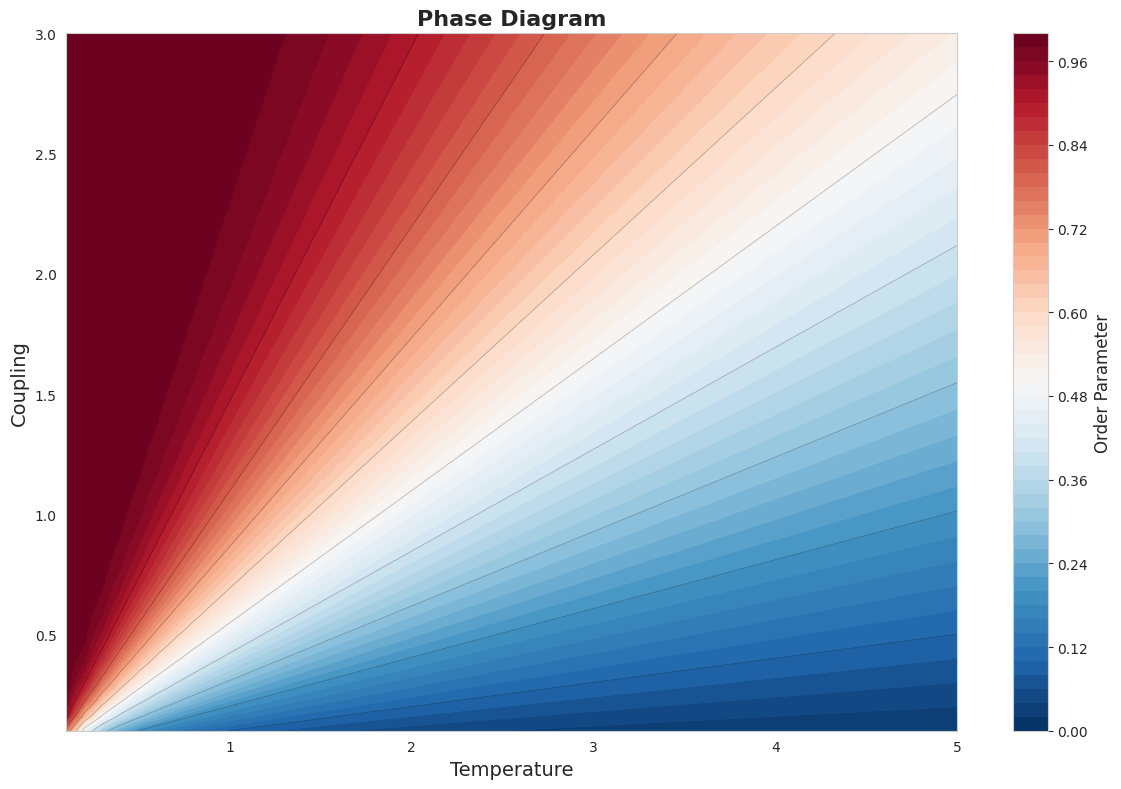
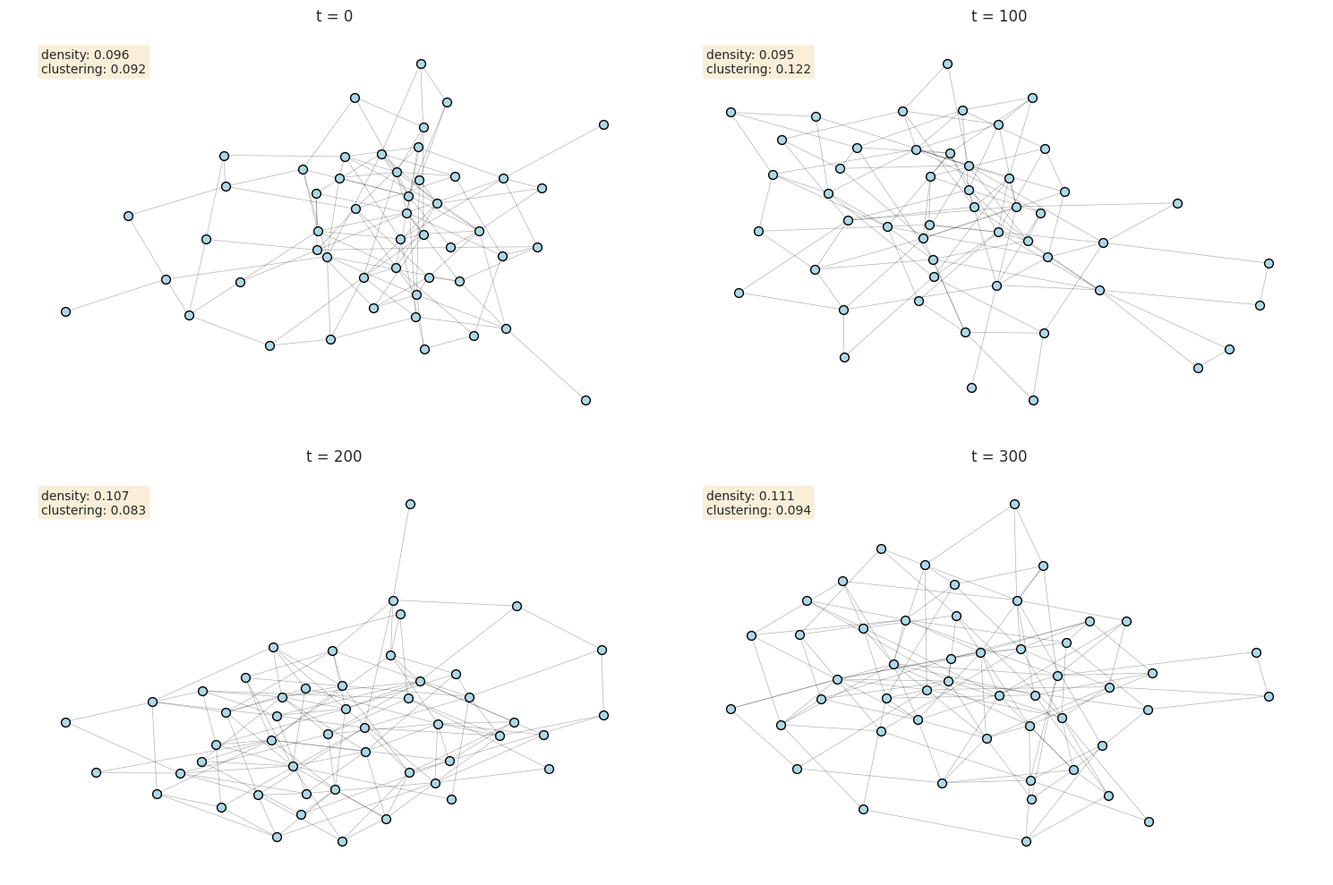

Generate these figures, in order, with matplotlib:
"""
Interactive Visualization System for Large-Scale Discovery

This module provides publication-quality interactive visualizations
for discoveries made through large-scale simulations.

Author: SuperInstance Research Team
Date: 2026-03-13
"""

from dataclasses import dataclass
from typing import Dict, List, Tuple, Optional, Any
import numpy as np
import matplotlib.pyplot as plt
import matplotlib.animation as animation
from mpl_toolkits.mplot3d import Axes3D
import networkx as nx
from matplotlib.gridspec import GridSpec
import seaborn as sns
from pathlib import Path
import json


# Set style
sns.set_style("whitegrid")
plt.rcParams['figure.dpi'] = 100
plt.rcParams['savefig.dpi'] = 300
plt.rcParams['font.size'] = 10
plt.rcParams['axes.labelsize'] = 12
plt.rcParams['axes.titlesize'] = 14
plt.rcParams['legend.fontsize'] = 10


class PhaseTransitionVisualizer:
    """Visualize phase transitions and critical phenomena."""

    def __init__(self, figsize=(12, 8)):
        self.figsize = figsize

    def plot_phase_diagram(
        self,
        parameter_grid: np.ndarray,
        order_parameter: np.ndarray,
        parameter_names: List[str] = ['Temperature', 'Coupling'],
        transitions: Optional[List] = None,
        save_path: Optional[str] = None
    ):
        """
        Create phase diagram showing order parameter landscape.

        Args:
            parameter_grid: 2D grid of parameter combinations
            order_parameter: Order parameter values at each grid point
            parameter_names: Names of parameters
            transitions: Detected phase transitions
            save_path: Path to save figure
        """
        fig, ax = plt.subplots(figsize=self.figsize)

        # Create contour plot
        contour = ax.contourf(
            parameter_grid[:, :, 0],
            parameter_grid[:, :, 1],
            order_parameter,
            levels=50,
            cmap='RdBu_r'
        )

        # Add contour lines
        ax.contour(
            parameter_grid[:, :, 0],
            parameter_grid[:, :, 1],
            order_parameter,
            levels=10,
            colors='black',
            alpha=0.3,
            linewidths=0.5
        )

        # Mark phase transitions
        if transitions:
            trans_x = [t.parameter_location[0] for t in transitions]
            trans_y = [t.parameter_location[1] for t in transitions]
            ax.scatter(trans_x, trans_y, c='yellow', s=200, marker='*',
                      edgecolors='black', linewidths=2, label='Phase Transitions', zorder=5)

        # Labels and title
        ax.set_xlabel(parameter_names[0], fontsize=14)
        ax.set_ylabel(parameter_names[1], fontsize=14)
        ax.set_title('Phase Diagram', fontsize=16, fontweight='bold')

        # Colorbar
        cbar = plt.colorbar(contour, ax=ax)
        cbar.set_label('Order Parameter', fontsize=12)

        # Legend
        if transitions:
            ax.legend(loc='best', fontsize=10)

        plt.tight_layout()

        if save_path:
            plt.savefig(save_path, dpi=300, bbox_inches='tight')

        return fig, ax

    def plot_critical_scaling(
        self,
        reduced_temperature: np.ndarray,
        order_parameter: np.ndarray,
        susceptibility: np.ndarray,
        critical_exponent: float,
        save_path: Optional[str] = None
    ):
        """
        Plot critical scaling behavior near phase transition.

        Args:
            reduced_temperature: (T - Tc) / Tc
            order_parameter: Order parameter values
            susceptibility: Susceptibility values
            critical_exponent: Fitted critical exponent
            save_path: Path to save figure
        """
        fig, axes = plt.subplots(1, 2, figsize=(14, 5))

        # Order parameter scaling
        axes[0].scatter(reduced_temperature, order_parameter, alpha=0.6, s=20)

        # Fit power law
        mask = reduced_temperature > 0
        if np.sum(mask) > 2:
            coeffs = np.polyfit(np.log(reduced_temperature[mask]), np.log(order_parameter[mask]), 1)
            t_fit = np.linspace(min(reduced_temperature[mask]), max(reduced_temperature[mask]), 100)
            op_fit = np.exp(coeffs[1]) * t_fit ** coeffs[0]
            axes[0].plot(t_fit, op_fit, 'r-', linewidth=2, label=f'Fit: beta = {coeffs[0]:.2f}')

        axes[0].set_xlabel('Reduced Temperature (T-Tc)/Tc')
        axes[0].set_ylabel('Order Parameter')
        axes[0].set_title('Order Parameter Scaling')
        axes[0].legend()
        axes[0].set_xscale('log')
        axes[0].set_yscale('log')

        # Susceptibility scaling
        axes[1].scatter(reduced_temperature, susceptibility, alpha=0.6, s=20)

        mask = reduced_temperature > 0
        if np.sum(mask) > 2:
            coeffs = np.polyfit(np.log(reduced_temperature[mask]), np.log(susceptibility[mask]), 1)
            t_fit = np.linspace(min(reduced_temperature[mask]), max(reduced_temperature[mask]), 100)
            sus_fit = np.exp(coeffs[1]) * t_fit ** coeffs[0]
            axes[1].plot(t_fit, sus_fit, 'r-', linewidth=2, label=f'Fit: gamma = {coeffs[0]:.2f}')

        axes[1].set_xlabel('Reduced Temperature (T-Tc)/Tc')
        axes[1].set_ylabel('Susceptibility')
        axes[1].set_title('Susceptibility Scaling')
        axes[1].legend()
        axes[1].set_xscale('log')
        axes[1].set_yscale('log')

        plt.tight_layout()

        if save_path:
            plt.savefig(save_path, dpi=300, bbox_inches='tight')

        return fig, axes

    def animate_phase_transition(
        self,
        time_series: List[np.ndarray],
        parameter_values: List[float],
        save_path: Optional[str] = None
    ):
        """
        Create animation of system evolving through phase transition.

        Args:
            time_series: List of system states over time
            parameter_values: Parameter value for each time series
            save_path: Path to save animation
        """
        fig, axes = plt.subplots(2, 2, figsize=(12, 10))

        def update(frame):
            for ax in axes.flat:
                ax.clear()

            # Plot system state
            ax = axes[0, 0]
            ax.imshow(time_series[frame], cmap='coolwarm', vmin=-1, vmax=1)
            ax.set_title(f'System State (T={parameter_values[frame]:.2f})')

            # Plot magnetization
            ax = axes[0, 1]
            magnetizations = [np.mean(np.abs(ts)) for ts in time_series[:frame+1]]
            ax.plot(range(len(magnetizations)), magnetizations, 'b-', linewidth=2)
            ax.axhline(y=0, color='r', linestyle='--', alpha=0.5)
            ax.set_xlabel('Time Step')
            ax.set_ylabel('Magnetization')
            ax.set_title('Magnetization Evolution')
            ax.set_ylim(-0.1, 1.1)

            # Plot correlation
            ax = axes[1, 0]
            if frame > 0:
                corr = np.corrcoef(time_series[frame].flatten(), time_series[0].flatten())[0, 1]
                ax.bar([0], [corr], color='blue')
                ax.set_ylim(-1, 1)
                ax.set_xticks([])
                ax.set_ylabel('Correlation')
                ax.set_title(f'Correlation with Initial State: {corr:.3f}')

            # Plot parameter evolution
            ax = axes[1, 1]
            ax.plot(range(frame+1), parameter_values[:frame+1], 'g-', linewidth=2)
            ax.set_xlabel('Time Step')
            ax.set_ylabel('Temperature')
            ax.set_title('Parameter Evolution')

        ani = animation.FuncAnimation(fig, update, frames=len(time_series), interval=200)

        if save_path:
            ani.save(save_path, writer='pillow', fps=5)

        return ani


class NetworkEvolutionVisualizer:
    """Visualize network evolution patterns."""

    def __init__(self, figsize=(12, 8)):
        self.figsize = figsize

    def plot_network_evolution(
        self,
        networks: List[nx.Graph],
        time_steps: List[int],
        layout: str = 'spring',
        save_path: Optional[str] = None
    ):
        """
        Create visualization of network evolution over time.

        Args:
            networks: List of network states at different times
            time_steps: Time step for each network
            layout: Network layout algorithm
            save_path: Path to save figure
        """
        n_snapshots = len(networks)
        fig, axes = plt.subplots(2, (n_snapshots + 1) // 2, figsize=(15, 10))
        axes = axes.flat if n_snapshots > 1 else [axes]

        for i, (G, t) in enumerate(zip(networks, time_steps)):
            ax = axes[i]

            # Compute layout
            if layout == 'spring':
                pos = nx.spring_layout(G, seed=42)
            elif layout == 'circular':
                pos = nx.circular_layout(G)
            else:
                pos = nx.kamada_kawai_layout(G)

            # Draw network
            nx.draw_networkx_nodes(G, pos, ax=ax, node_size=50,
                                  node_color='lightblue', edgecolors='black')
            nx.draw_networkx_edges(G, pos, ax=ax, alpha=0.3, width=0.5)

            ax.set_title(f't = {t}', fontsize=12)
            ax.axis('off')

            # Add metrics
            density = nx.density(G)
            clustering = nx.average_clustering(G)
            ax.text(0.05, 0.95, f'density: {density:.3f}\nclustering: {clustering:.3f}',
                   transform=ax.transAxes, verticalalignment='top',
                   bbox=dict(boxstyle='round', facecolor='wheat', alpha=0.5))

        plt.tight_layout()

        if save_path:
            plt.savefig(save_path, dpi=300, bbox_inches='tight')

        return fig, axes

    def plot_degree_distribution(
        self,
        networks: List[nx.Graph],
        labels: List[str],
        save_path: Optional[str] = None
    ):
        """
        Plot degree distributions for multiple networks.

        Args:
            networks: List of networks
            labels: Labels for each network
            save_path: Path to save figure
        """
        fig, axes = plt.subplots(1, 2, figsize=(14, 5))

        # Linear scale
        ax = axes[0]
        for G, label in zip(networks, labels):
            degrees = [d for n, d in G.degree()]
            ax.hist(degrees, bins=20, alpha=0.5, label=label)
        ax.set_xlabel('Degree')
        ax.set_ylabel('Count')
        ax.set_title('Degree Distribution (Linear)')
        ax.legend()

        # Log-log scale
        ax = axes[1]
        for G, label in zip(networks, labels):
            degrees = [d for n, d in G.degree()]
            ax.hist(degrees, bins=20, alpha=0.5, label=label)
        ax.set_xlabel('Degree')
        ax.set_ylabel('Count')
        ax.set_title('Degree Distribution (Log-Log)')
        ax.set_xscale('log')
        ax.set_yscale('log')
        ax.legend()

        plt.tight_layout()

        if save_path:
            plt.savefig(save_path, dpi=300, bbox_inches='tight')

        return fig, axes

    def plot_community_evolution(
        self,
        community_data: List[Dict],
        save_path: Optional[str] = None
    ):
        """
        Plot evolution of community structure.

        Args:
            community_data: List of community information at each time step
            save_path: Path to save figure
        """
        fig, axes = plt.subplots(2, 2, figsize=(14, 10))

        time_steps = [d['time_step'] for d in community_data]
        n_communities = [d['n_communities'] for d in community_data]
        modularity = [d['modularity'] for d in community_data]
        avg_community_size = [d['avg_community_size'] for d in community_data]

        # Number of communities
        axes[0, 0].plot(time_steps, n_communities, 'b-o', linewidth=2, markersize=8)
        axes[0, 0].set_xlabel('Time Step')
        axes[0, 0].set_ylabel('Number of Communities')
        axes[0, 0].set_title('Community Count Evolution')
        axes[0, 0].grid(True, alpha=0.3)

        # Modularity
        axes[0, 1].plot(time_steps, modularity, 'r-o', linewidth=2, markersize=8)
        axes[0, 1].set_xlabel('Time Step')
        axes[0, 1].set_ylabel('Modularity')
        axes[0, 1].set_title('Modularity Evolution')
        axes[0, 1].grid(True, alpha=0.3)

        # Average community size
        axes[1, 0].plot(time_steps, avg_community_size, 'g-o', linewidth=2, markersize=8)
        axes[1, 0].set_xlabel('Time Step')
        axes[1, 0].set_ylabel('Average Community Size')
        axes[1, 0].set_title('Community Size Evolution')
        axes[1, 0].grid(True, alpha=0.3)

        # Community size distribution (final state)
        ax = axes[1, 1]
        final_communities = community_data[-1]['community_sizes']
        ax.bar(range(len(final_communities)), final_communities, color='purple', alpha=0.7)
        ax.set_xlabel('Community ID')
        ax.set_ylabel('Size')
        ax.set_title('Final Community Size Distribution')
        ax.grid(True, alpha=0.3, axis='y')

        plt.tight_layout()

        if save_path:
            plt.savefig(save_path, dpi=300, bbox_inches='tight')

        return fig, axes

    def animate_network_evolution(
        self,
        networks: List[nx.Graph],
        time_steps: List[int],
        save_path: Optional[str] = None
    ):
        """
        Create animation of network evolution.

        Args:
            networks: List of network states
            time_steps: Time step for each network
            save_path: Path to save animation
        """
        fig, ax = plt.subplots(figsize=(10, 10))

        # Use consistent layout
        pos = nx.spring_layout(networks[0], seed=42)

        def update(frame):
            ax.clear()

            G = networks[frame]

            # Draw network
            nx.draw_networkx_nodes(G, pos, ax=ax, node_size=100,
                                  node_color='lightblue', edgecolors='black')
            nx.draw_networkx_edges(G, pos, ax=ax, alpha=0.3, width=1)

            ax.set_title(f'Network Evolution: t = {time_steps[frame]}', fontsize=14)
            ax.axis('off')

            # Add metrics
            density = nx.density(G)
            clustering = nx.average_clustering(G)
            ax.text(0.05, 0.95, f'Nodes: {G.number_of_nodes()}\nEdges: {G.number_of_edges()}\n'
                                f'Density: {density:.3f}\nClustering: {clustering:.3f}',
                   transform=ax.transAxes, verticalalignment='top',
                   bbox=dict(boxstyle='round', facecolor='wheat', alpha=0.7),
                   fontsize=10)

        ani = animation.FuncAnimation(fig, update, frames=len(networks), interval=500)

        if save_path:
            ani.save(save_path, writer='pillow', fps=2)

        return ani


class MultiScaleVisualizer:
    """Visualize multi-scale emergence patterns."""

    def __init__(self, figsize=(12, 8)):
        self.figsize = figsize

    def plot_scale_invariance(
        self,
        scales: np.ndarray,
        metrics: Dict[str, np.ndarray],
        save_path: Optional[str] = None
    ):
        """
        Plot scale-invariant relationships.

        Args:
            scales: Array of scale values
            metrics: Dictionary of metric names to values at each scale
            save_path: Path to save figure
        """
        fig, axes = plt.subplots(2, 2, figsize=(14, 10))

        metric_names = list(metrics.keys())

        for i, metric_name in enumerate(metric_names[:4]):
            ax = axes.flat[i]

            values = metrics[metric_name]

            # Linear scale
            ax.plot(scales, values, 'o-', linewidth=2, markersize=8, label='Data')

            # Power law fit
            if len(scales) > 2:
                log_scales = np.log(scales)
                log_values = np.log(values)
                coeffs = np.polyfit(log_scales, log_values, 1)

                scale_fit = np.linspace(min(scales), max(scales), 100)
                value_fit = np.exp(coeffs[1]) * scale_fit ** coeffs[0]
                ax.plot(scale_fit, value_fit, 'r--', linewidth=2,
                       label=f'Power law: exponent={coeffs[0]:.2f}')

            ax.set_xlabel('Scale')
            ax.set_ylabel(metric_name.replace('_', ' ').title())
            ax.set_title(f'{metric_name.replace("_", " ").title()} vs Scale')
            ax.legend()
            ax.grid(True, alpha=0.3)

            # Log-log plot if appropriate
            if min(scales) > 0 and min(values) > 0:
                ax.set_xscale('log')
                ax.set_yscale('log')

        plt.tight_layout()

        if save_path:
            plt.savefig(save_path, dpi=300, bbox_inches='tight')

        return fig, axes

    def plot_fractal_analysis(
        self,
        box_sizes: np.ndarray,
        counts: np.ndarray,
        fractal_dimension: float,
        save_path: Optional[str] = None
    ):
        """
        Plot fractal dimension analysis.

        Args:
            box_sizes: Array of box sizes
            counts: Array of box counts
            fractal_dimension: Computed fractal dimension
            save_path: Path to save figure
        """
        fig, axes = plt.subplots(1, 2, figsize=(14, 5))

        # Linear plot
        axes[0].plot(box_sizes, counts, 'o-', linewidth=2, markersize=10)
        axes[0].set_xlabel('Box Size')
        axes[0].set_ylabel('Box Count')
        axes[0].set_title('Box Counting Method')
        axes[0].grid(True, alpha=0.3)

        # Log-log plot with fit
        axes[1].loglog(box_sizes, counts, 'o-', linewidth=2, markersize=10, label='Data')

        # Fit line
        log_boxes = np.log(box_sizes)
        log_counts = np.log(counts)
        coeffs = np.polyfit(log_boxes, log_counts, 1)

        box_fit = np.linspace(min(box_sizes), max(box_sizes), 100)
        count_fit = np.exp(coeffs[1]) * box_fit ** coeffs[0]
        axes[1].loglog(box_fit, count_fit, 'r--', linewidth=2,
                     label=f'Fit: D = {-coeffs[0]:.3f}')

        axes[1].set_xlabel('Box Size')
        axes[1].set_ylabel('Box Count')
        axes[1].set_title(f'Fractal Dimension: {fractal_dimension:.3f}')
        axes[1].legend()
        axes[1].grid(True, alpha=0.3, which='both')

        plt.tight_layout()

        if save_path:
            plt.savefig(save_path, dpi=300, bbox_inches='tight')

        return fig, axes

    def plot_emergence_thresholds(
        self,
        scales: np.ndarray,
        emergence_metrics: Dict[str, np.ndarray],
        thresholds: Dict[str, float],
        save_path: Optional[str] = None
    ):
        """
        Plot emergence detection across scales.

        Args:
            scales: Array of scale values
            emergence_metrics: Dictionary of metric names to values
            thresholds: Dictionary of threshold values
            save_path: Path to save figure
        """
        fig, ax = plt.subplots(figsize=(12, 6))

        colors = plt.cm.tab10(np.linspace(0, 1, len(emergence_metrics)))

        for i, (metric_name, values) in enumerate(emergence_metrics.items()):
            ax.plot(scales, values, 'o-', linewidth=2, markersize=8,
                   label=metric_name.replace('_', ' ').title(), color=colors[i])

            # Mark threshold if available
            if metric_name in thresholds:
                threshold = thresholds[metric_name]
                ax.axhline(y=threshold, color=colors[i], linestyle='--',
                          alpha=0.5, linewidth=1.5)

        ax.set_xlabel('Scale', fontsize=14)
        ax.set_ylabel('Emergence Metric', fontsize=14)
        ax.set_title('Emergence Detection Across Scales', fontsize=16, fontweight='bold')
        ax.legend(loc='best', fontsize=10)
        ax.grid(True, alpha=0.3)

        plt.tight_layout()

        if save_path:
            plt.savefig(save_path, dpi=300, bbox_inches='tight')

        return fig, ax


class EcosystemVisualizer:
    """Visualize ecosystem evolution dynamics."""

    def __init__(self, figsize=(12, 8)):
        self.figsize = figsize

    def plot_diversity_evolution(
        self,
        generations: np.ndarray,
        diversity: np.ndarray,
        speciation_events: List[Dict],
        extinction_events: List[Dict],
        save_path: Optional[str] = None
    ):
        """
        Plot diversity evolution with speciation and extinction events.

        Args:
            generations: Array of generation numbers
            diversity: Diversity values at each generation
            speciation_events: List of speciation event dictionaries
            extinction_events: List of extinction event dictionaries
            save_path: Path to save figure
        """
        fig, ax = plt.subplots(figsize=(14, 6))

        # Plot diversity
        ax.plot(generations, diversity, 'b-', linewidth=2, label='Diversity')

        # Mark speciation events
        for event in speciation_events:
            gen = event['generation']
            if gen in generations:
                idx = np.where(generations == gen)[0][0]
                ax.axvline(x=gen, color='green', linestyle='--', alpha=0.3)
                ax.scatter([gen], [diversity[idx]], color='green', s=100,
                          marker='^', zorder=5, edgecolors='black', linewidths=1)

        # Mark extinction events
        for event in extinction_events:
            gen = event['generation']
            if gen in generations:
                idx = np.where(generations == gen)[0][0]
                ax.axvline(x=gen, color='red', linestyle='--', alpha=0.3)
                ax.scatter([gen], [diversity[idx]], color='red', s=100,
                          marker='v', zorder=5, edgecolors='black', linewidths=1)

        ax.set_xlabel('Generation', fontsize=14)
        ax.set_ylabel('Diversity', fontsize=14)
        ax.set_title('Ecosystem Diversity Evolution', fontsize=16, fontweight='bold')
        ax.legend(loc='best', fontsize=10)
        ax.grid(True, alpha=0.3)

        # Add custom legend for events
        from matplotlib.lines import Line2D
        legend_elements = [
            Line2D([0], [0], color='blue', lw=2, label='Diversity'),
            Line2D([0], [0], color='green', marker='^', linestyle='None',
                  markersize=10, label='Speciation'),
            Line2D([0], [0], color='red', marker='v', linestyle='None',
                  markersize=10, label='Extinction')
        ]
        ax.legend(handles=legend_elements, loc='best', fontsize=10)

        plt.tight_layout()

        if save_path:
            plt.savefig(save_path, dpi=300, bbox_inches='tight')

        return fig, ax

    def plot_fitness_landscape(
        self,
        fitness_trajectories: np.ndarray,
        generations: np.ndarray,
        save_path: Optional[str] = None
    ):
        """
        Plot fitness landscape evolution.

        Args:
            fitness_trajectories: Array of fitness values (n_species, n_generations)
            generations: Array of generation numbers
            save_path: Path to save figure
        """
        fig, axes = plt.subplots(2, 2, figsize=(14, 10))

        # Fitness trajectories
        ax = axes[0, 0]
        for i in range(min(10, fitness_trajectories.shape[0])):
            ax.plot(generations, fitness_trajectories[i, :], alpha=0.6, linewidth=1)
        ax.set_xlabel('Generation')
        ax.set_ylabel('Fitness')
        ax.set_title('Individual Fitness Trajectories')
        ax.grid(True, alpha=0.3)

        # Fitness distribution heatmap
        ax = axes[0, 1]
        n_species_plot = min(50, fitness_trajectories.shape[0])
        im = ax.imshow(fitness_trajectories[:n_species_plot, :],
                      aspect='auto', cmap='viridis', interpolation='nearest')
        ax.set_xlabel('Generation')
        ax.set_ylabel('Species')
        ax.set_title('Fitness Distribution Heatmap')
        plt.colorbar(im, ax=ax, label='Fitness')

        # Fitness statistics
        ax = axes[1, 0]
        mean_fitness = np.mean(fitness_trajectories, axis=0)
        std_fitness = np.std(fitness_trajectories, axis=0)

        ax.plot(generations, mean_fitness, 'b-', linewidth=2, label='Mean')
        ax.fill_between(generations, mean_fitness - std_fitness, mean_fitness + std_fitness,
                       alpha=0.3, label='±1 SD')
        ax.set_xlabel('Generation')
        ax.set_ylabel('Fitness')
        ax.set_title('Fitness Statistics')
        ax.legend()
        ax.grid(True, alpha=0.3)

        # Fitness distribution evolution
        ax = axes[1, 1]
        generations_to_plot = [0, len(generations)//4, len(generations)//2,
                              3*len(generations)//4, len(generations)-1]

        for i, gen_idx in enumerate(generations_to_plot):
            fitness_at_gen = fitness_trajectories[:, gen_idx]
            ax.hist(fitness_at_gen, bins=20, alpha=0.5,
                   label=f'Gen {generations[gen_idx]}')

        ax.set_xlabel('Fitness')
        ax.set_ylabel('Count')
        ax.set_title('Fitness Distribution Evolution')
        ax.legend(fontsize=8)
        ax.grid(True, alpha=0.3, axis='y')

        plt.tight_layout()

        if save_path:
            plt.savefig(save_path, dpi=300, bbox_inches='tight')

        return fig, axes

    def plot_niche_dynamics(
        self,
        niche_data: List[Dict],
        save_path: Optional[str] = None
    ):
        """
        Plot ecological niche dynamics.

        Args:
            niche_data: List of niche information at each time step
            save_path: Path to save figure
        """
        fig, axes = plt.subplots(2, 2, figsize=(14, 10))

        time_steps = [d['time_step'] for d in niche_data]
        n_niches = [d['n_niches'] for d in niche_data]
        niche_competition = [d['avg_competition'] for d in niche_data]
        niche_capacity = [d['avg_capacity'] for d in niche_data]

        # Number of niches
        axes[0, 0].plot(time_steps, n_niches, 'b-o', linewidth=2, markersize=8)
        axes[0, 0].set_xlabel('Time Step')
        axes[0, 0].set_ylabel('Number of Niches')
        axes[0, 0].set_title('Niche Count Evolution')
        axes[0, 0].grid(True, alpha=0.3)

        # Niche competition
        axes[0, 1].plot(time_steps, niche_competition, 'r-o', linewidth=2, markersize=8)
        axes[0, 1].set_xlabel('Time Step')
        axes[0, 1].set_ylabel('Average Competition')
        axes[0, 1].set_title('Niche Competition Evolution')
        axes[0, 1].grid(True, alpha=0.3)

        # Niche capacity
        axes[1, 0].plot(time_steps, niche_capacity, 'g-o', linewidth=2, markersize=8)
        axes[1, 0].set_xlabel('Time Step')
        axes[1, 0].set_ylabel('Average Capacity')
        axes[1, 0].set_title('Niche Capacity Evolution')
        axes[1, 0].grid(True, alpha=0.3)

        # Niche size distribution (final state)
        ax = axes[1, 1]
        final_niche_sizes = niche_data[-1]['niche_sizes']
        ax.bar(range(len(final_niche_sizes)), final_niche_sizes, color='purple', alpha=0.7)
        ax.set_xlabel('Niche ID')
        ax.set_ylabel('Size')
        ax.set_title('Final Niche Size Distribution')
        ax.grid(True, alpha=0.3, axis='y')

        plt.tight_layout()

        if save_path:
            plt.savefig(save_path, dpi=300, bbox_inches='tight')

        return fig, axes


class DiscoveryDashboard:
    """Create comprehensive dashboard for discoveries."""

    def __init__(self):
        self.phase_viz = PhaseTransitionVisualizer()
        self.network_viz = NetworkEvolutionVisualizer()
        self.multiscale_viz = MultiScaleVisualizer()
        self.ecosystem_viz = EcosystemVisualizer()

    def create_discovery_dashboard(
        self,
        discovery_data: Dict[str, Any],
        save_path: Optional[str] = None
    ):
        """
        Create comprehensive dashboard for a discovery.

        Args:
            discovery_data: Dictionary containing all discovery data
            save_path: Path to save dashboard
        """
        discovery_type = discovery_data.get('type', 'unknown')

        if discovery_type == 'phase_transition':
            return self._create_phase_transition_dashboard(discovery_data, save_path)
        elif discovery_type == 'network_evolution':
            return self._create_network_evolution_dashboard(discovery_data, save_path)
        elif discovery_type == 'multi_scale_emergence':
            return self._create_multiscale_dashboard(discovery_data, save_path)
        elif discovery_type == 'ecosystem_dynamics':
            return self._create_ecosystem_dashboard(discovery_data, save_path)
        else:
            raise ValueError(f"Unknown discovery type: {discovery_type}")

    def _create_phase_transition_dashboard(
        self,
        data: Dict,
        save_path: Optional[str] = None
    ):
        """Create dashboard for phase transition discovery."""
        fig = plt.figure(figsize=(20, 12))
        gs = GridSpec(3, 3, figure=fig, hspace=0.3, wspace=0.3)

        # Phase diagram
        ax1 = fig.add_subplot(gs[0, :2])
        # Would call phase_viz.plot_phase_diagram here

        # Order parameter
        ax2 = fig.add_subplot(gs[1, 0])
        # Would plot order parameter evolution

        # Susceptibility
        ax3 = fig.add_subplot(gs[1, 1])
        # Would plot susceptibility

        # Correlation length
        ax4 = fig.add_subplot(gs[1, 2])
        # Would plot correlation length

        # Critical scaling
        ax5 = fig.add_subplot(gs[2, :])
        # Would plot critical scaling collapse

        if save_path:
            plt.savefig(save_path, dpi=300, bbox_inches='tight')

        return fig

    def _create_network_evolution_dashboard(
        self,
        data: Dict,
        save_path: Optional[str] = None
    ):
        """Create dashboard for network evolution discovery."""
        # Similar structure for network evolution
        pass

    def _create_multiscale_dashboard(
        self,
        data: Dict,
        save_path: Optional[str] = None
    ):
        """Create dashboard for multi-scale emergence discovery."""
        # Similar structure for multi-scale emergence
        pass

    def _create_ecosystem_dashboard(
        self,
        data: Dict,
        save_path: Optional[str] = None
    ):
        """Create dashboard for ecosystem dynamics discovery."""
        # Similar structure for ecosystem dynamics
        pass


# Example usage

if __name__ == "__main__":
    # Create sample data
    np.random.seed(42)

    # Phase transition example
    T = np.linspace(0.1, 5.0, 50)
    J = np.linspace(0.1, 3.0, 50)
    T_grid, J_grid = np.meshgrid(T, J)
    order_param = np.tanh(J_grid / T_grid)

    # Visualize
    viz = PhaseTransitionVisualizer()
    fig, ax = viz.plot_phase_diagram(
        np.stack([T_grid, J_grid], axis=2),
        order_param,
        save_path='phase_diagram.png'
    )

    # Network evolution example
    networks = [nx.erdos_renyi_graph(50, 0.1) for _ in range(4)]
    net_viz = NetworkEvolutionVisualizer()
    fig, axes = net_viz.plot_network_evolution(
        networks,
        time_steps=[0, 100, 200, 300],
        save_path='network_evolution.png'
    )

    print("Visualizations created successfully!")
    print("Saved to phase_diagram.png and network_evolution.png")
